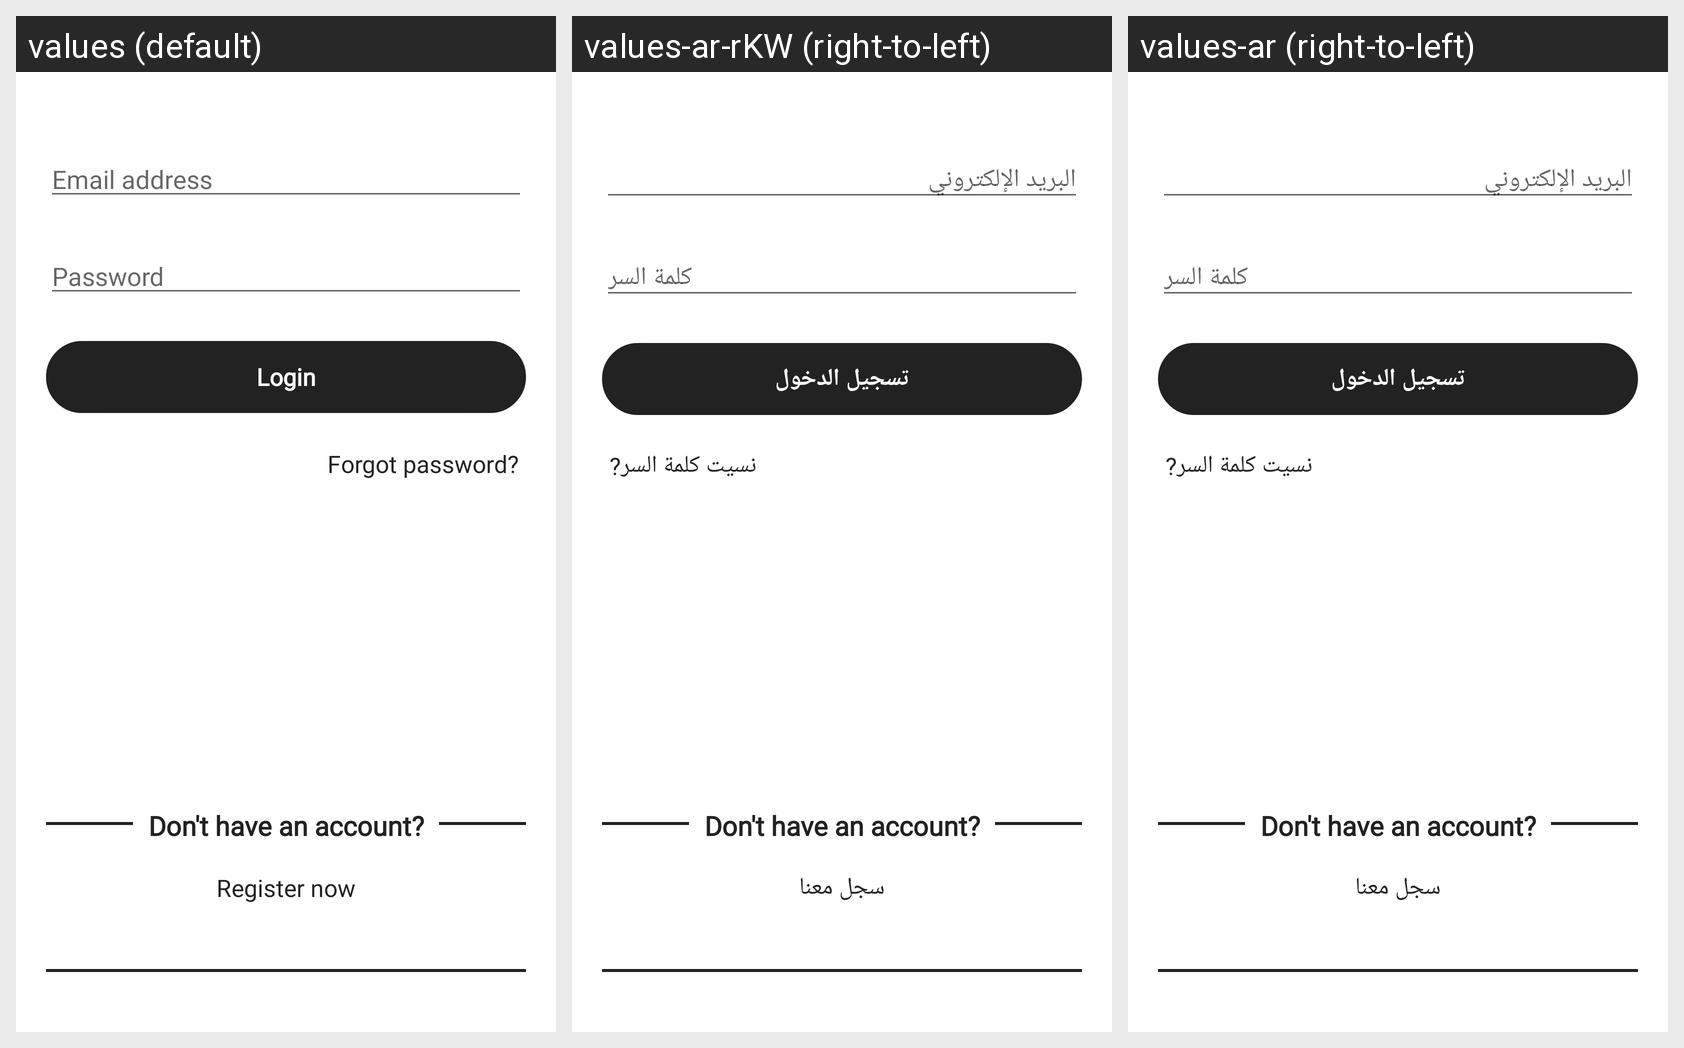

Locale-by-locale string values for the Android screen shown in this grid:
Android screen res/layout/fragment_login.xml rendered under 3 locales, left to right: values (default), values-ar-rKW (right-to-left), values-ar (right-to-left). Device: Nexus 5 (rendered at 1080×1920; each locale shown at half size, 540×960, under a caption strip naming it); theme AppTheme.
Strings drawn on this screen, with the default value and each locale's value (text and hints the layout hard-codes, and strings that could not be matched under every locale, appear in the picture but are not listed):

email_address
  values: Email address
  values-ar-rKW: البريد الإلكتروني
  values-ar: البريد الإلكتروني

password
  values: Password
  values-ar-rKW: كلمة السر
  values-ar: كلمة السر

login
  values: Login
  values-ar-rKW: تسجيل الدخول
  values-ar: تسجيل الدخول

forgot_password_
  values: Forgot password?
  values-ar-rKW: نسيت كلمة السر?
  values-ar: نسيت كلمة السر?

dont_have_an_account
  values: Don't have an account?
  values-ar-rKW: Don't have an account?
  values-ar: Don't have an account?  [not translated; the default value is used]

register_now
  values: Register now
  values-ar-rKW: سجل معنا
  values-ar: سجل معنا
